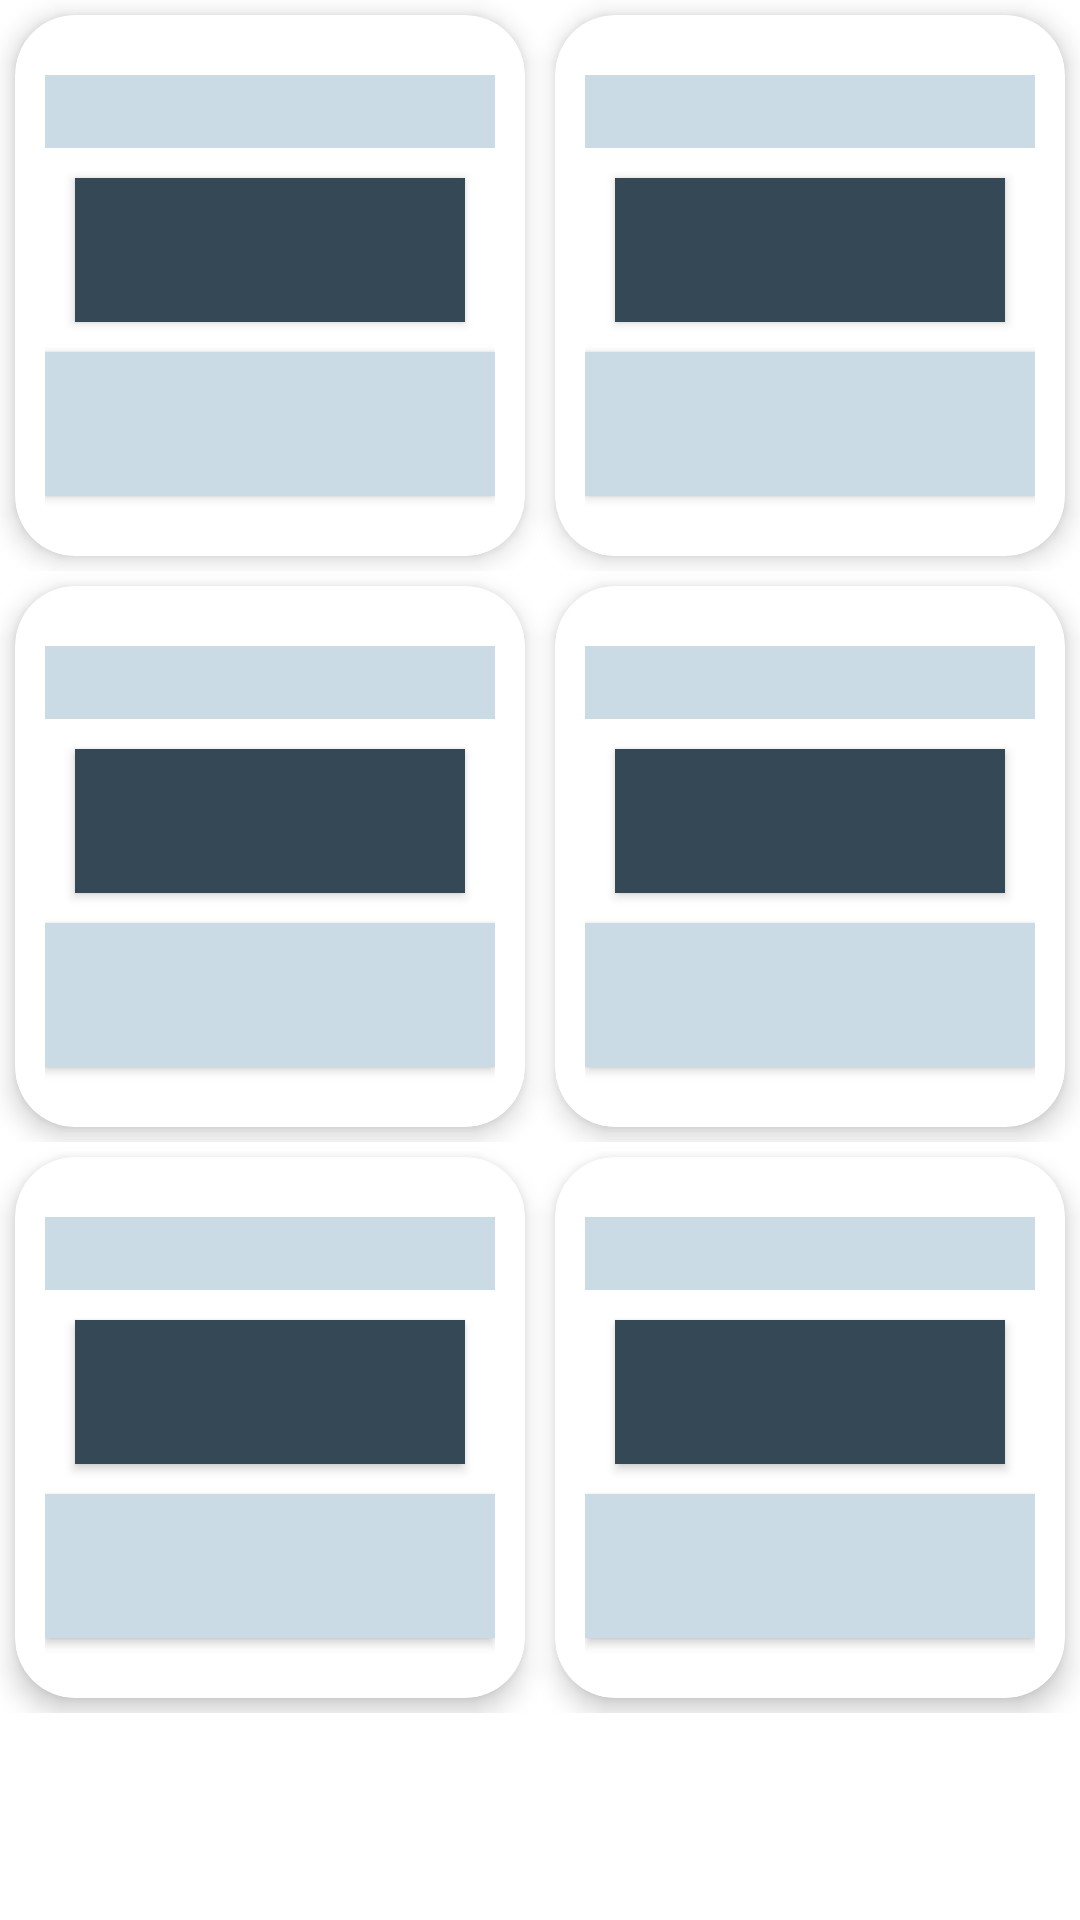

Reconstruct the res/layout file that produces this screen, plus the resources it refers to.
<!-- AndroidManifest.xml: application theme Theme.QuizApp -->
<!-- res/layout/shimmer_effect_teacher_dashboard.xml -->
<?xml version="1.0" encoding="utf-8"?>
<LinearLayout xmlns:android="http://schemas.android.com/apk/res/android"
    android:layout_width="match_parent"
    android:layout_height="match_parent"
    android:orientation="vertical">

    <LinearLayout
        android:layout_width="match_parent"
        android:layout_height="wrap_content"
        android:orientation="horizontal">

        <include
            layout="@layout/sub_item_teacher_shimmer"
            android:layout_width="0dp"
            android:layout_height="wrap_content"
            android:layout_margin="5dp"
            android:layout_weight="1" />

        <include
            layout="@layout/sub_item_teacher_shimmer"
            android:layout_width="0dp"
            android:layout_height="wrap_content"
            android:layout_margin="5dp"
            android:layout_weight="1" />
    </LinearLayout>

    <LinearLayout
        android:layout_width="match_parent"
        android:layout_height="wrap_content"
        android:orientation="horizontal">

        <include
            layout="@layout/sub_item_teacher_shimmer"
            android:layout_width="0dp"
            android:layout_height="wrap_content"
            android:layout_margin="5dp"
            android:layout_weight="1" />

        <include
            layout="@layout/sub_item_teacher_shimmer"
            android:layout_width="0dp"
            android:layout_height="wrap_content"
            android:layout_margin="5dp"
            android:layout_weight="1" />
    </LinearLayout>

    <LinearLayout
        android:layout_width="match_parent"
        android:layout_height="wrap_content"
        android:orientation="horizontal">

        <include
            layout="@layout/sub_item_teacher_shimmer"
            android:layout_width="0dp"
            android:layout_height="wrap_content"
            android:layout_margin="5dp"
            android:layout_weight="1" />

        <include
            layout="@layout/sub_item_teacher_shimmer"
            android:layout_width="0dp"
            android:layout_height="wrap_content"
            android:layout_margin="5dp"
            android:layout_weight="1" />
    </LinearLayout>

</LinearLayout>
<!-- res/layout/sub_item_teacher_shimmer.xml (included above) -->
<?xml version="1.0" encoding="utf-8"?>
<androidx.cardview.widget.CardView xmlns:android="http://schemas.android.com/apk/res/android"
    xmlns:app="http://schemas.android.com/apk/res-auto"
    android:layout_width="wrap_content"
    android:layout_height="wrap_content"
    android:layout_margin="10dp"
    app:cardCornerRadius="20dp"
    app:cardElevation="5dp"
    app:cardPreventCornerOverlap="true">

    <LinearLayout
        android:layout_width="match_parent"
        android:layout_height="match_parent"
        android:gravity="center"
        android:orientation="vertical"
        android:padding="10dp">

        <TextView
            android:layout_width="match_parent"
            android:layout_height="wrap_content"
            android:layout_marginTop="10dp"
            android:background="@color/light_grey"
            android:textSize="18sp"
            android:textStyle="bold" />

        <com.google.android.material.button.MaterialButton
            android:layout_width="match_parent"
            android:layout_height="wrap_content"
            android:layout_margin="10dp"
            android:background="@color/light_grey"
            android:textSize="12sp" />

        <androidx.appcompat.widget.AppCompatButton
            android:layout_width="match_parent"
            android:layout_height="wrap_content"
            android:layout_marginBottom="10dp"
            android:background="@color/light_grey"
            android:padding="10dp"
            android:textSize="14sp" />

    </LinearLayout>
</androidx.cardview.widget.CardView>
<!-- resources referenced by this layout -->
<resources>
  <color name="light_grey">#CADBE5</color>
  <style name="Theme.QuizApp" parent="Theme.MaterialComponents.DayNight.NoActionBar">
          
          <item name="colorPrimary">@color/purple_500</item>
          <item name="colorPrimaryVariant">@color/purple_700</item>
          <item name="colorOnPrimary">@color/white</item>
          
          <item name="colorSecondary">@color/teal_200</item>
          <item name="colorSecondaryVariant">@color/teal_700</item>
          <item name="colorOnSecondary">@color/black</item>
          
          <item name="android:statusBarColor">?attr/colorPrimaryVariant</item>
          
      </style>
  <color name="purple_500">#344955</color>
  <color name="purple_700">#232F34</color>
  <color name="white">#FFFFFFFF</color>
  <color name="teal_200">#F8A933</color>
  <color name="teal_700">#D3891B</color>
  <color name="black">#FF000000</color>
</resources>
